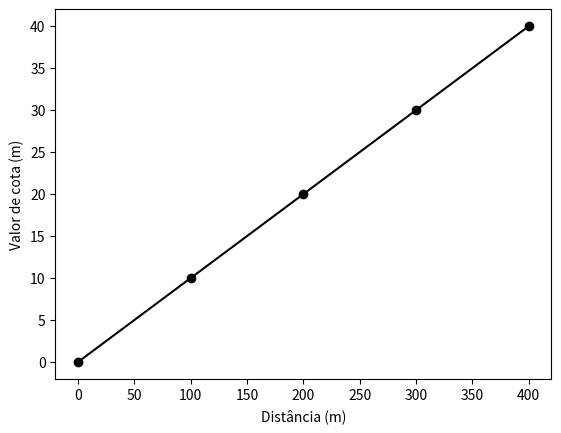

This figure's Python source:
import numpy as np
import matplotlib.pyplot as plt



def linear_interpolation(x, y, x_new):
    """Função para realizar a interpolação linear entre dois pontos dados."""
    # Cálculo da reta
    a = (y[1] - y[0]) / (x[1] - x[0])
    b = y[0] - a * x[0]

    # Cálculo da cota no ponto x_new
    y_new = a * x_new + b

    return y_new


def calculate_cotas(x, y, spacing, option):
    """Função para calcular as cotas dos pontos intermediários."""
    x_new = []
    y_new = []

    if option == "horizontal":
        # Cálculo das cotas dos pontos intermediários com projeção horizontal
        for i in range(1, len(x)):
            for j in range(int(spacing), int((x[i] - x[i - 1])), int(spacing)):
                x_new.append(x[i - 1] + j)
                y_new.append(
                    linear_interpolation(
                        x[i - 1 : i + 1], y[i - 1 : i + 1], x[i - 1] + j
                    )
                )
    else:
        # Cálculo das cotas dos pontos intermediários com projeção topográfica
        x_spacing = np.arange(x[0], x[-1] + spacing, spacing)
        y_spacing = np.interp(x_spacing, x, y)

        for i in range(1, len(x_spacing)):
            x_new.append(x_spacing[i])
            y_new.append(
                linear_interpolation(
                    x_spacing[i - 1 : i + 1], y_spacing[i - 1 : i + 1], x_spacing[i]
                )
            )

    return x_new, y_new


# Dados de entrada
x = [0, 100, 200, 300, 400]
y = [0, 10, 20, 30, 40]
spacing = 50
option = "topografica"

# Cálculo das cotas dos pontos intermediários
x_new, y_new = calculate_cotas(x, y, spacing, option)

# Saída em forma de tabela
print("Posição (m)\tCota (m)")
for i in range(len(x_new)):
    print("{}\t\t{}".format(x_new[i], y_new[i]))

# Gráfico das cotas medidas e calculadas
# plt.figure(1)
# plt.plot(x, y, "ro", label="Medidas")
# # plt.plot(x_new, y_new, "ro", label="pontos intermediários")
# plt.show()

plt.figure(1)
plt.subplot(1, 1, 1)
plt.plot(x, y, "ko-")
plt.xlabel("Distância (m)")
plt.ylabel("Valor de cota (m)")
plt.show()
